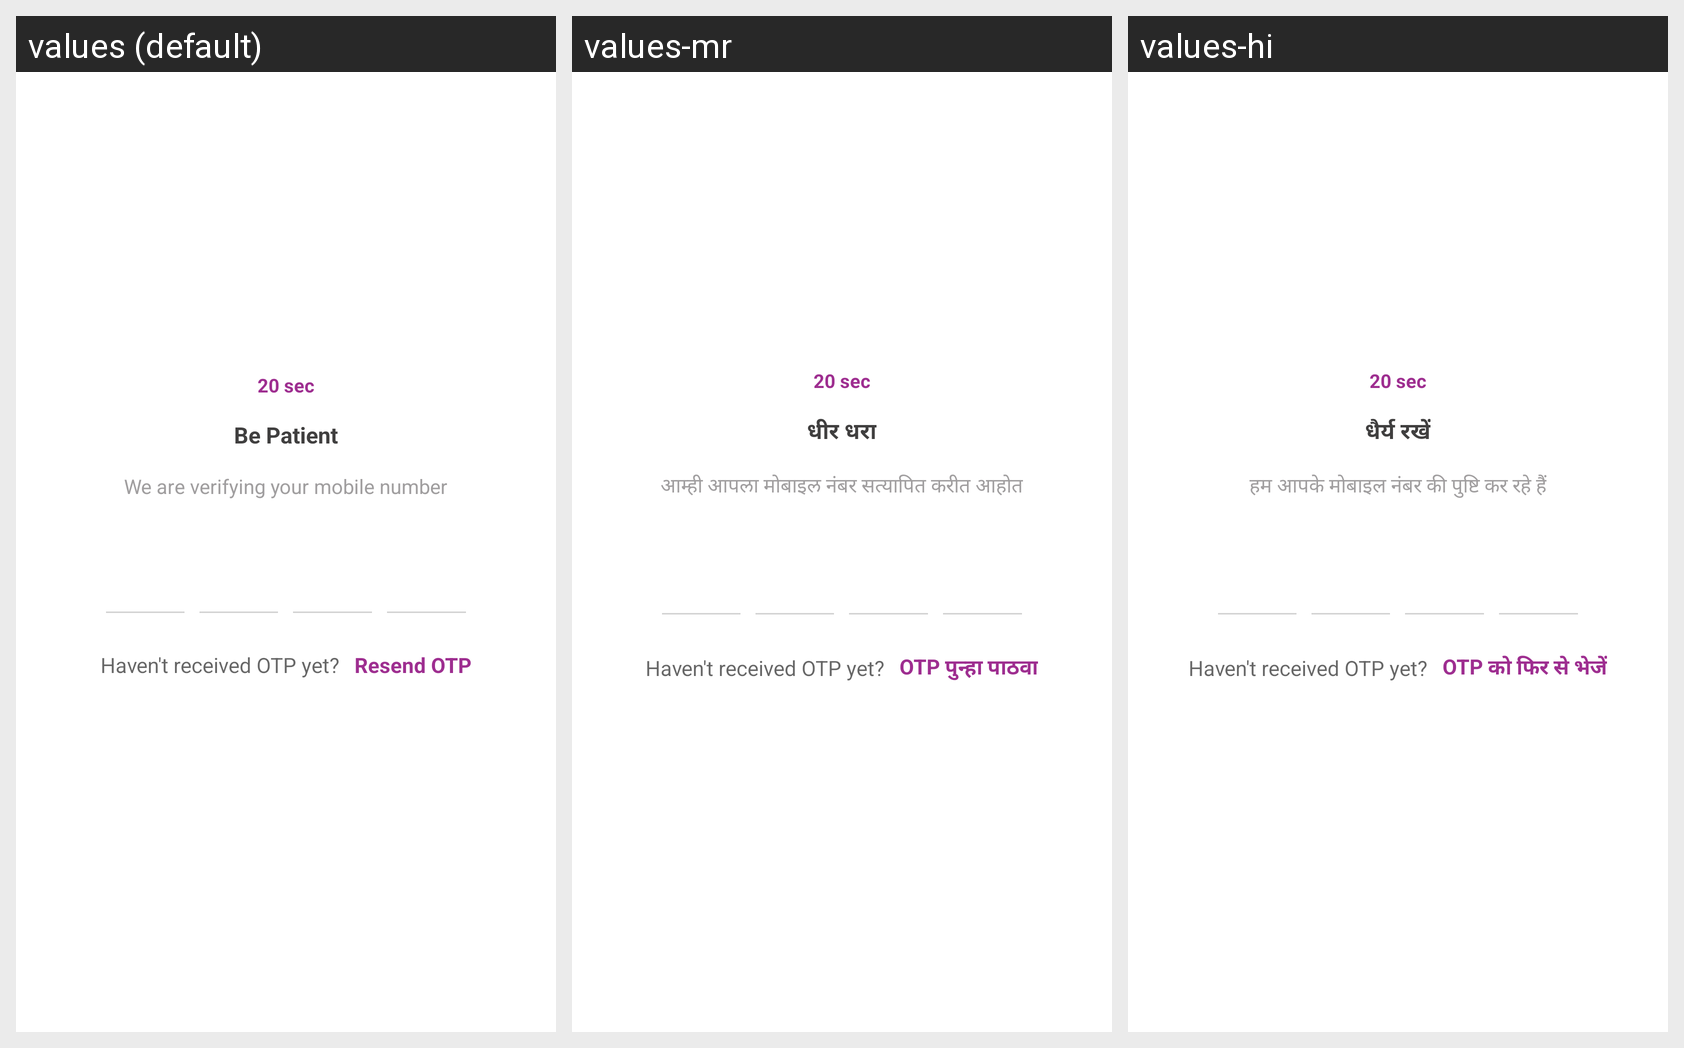

Strings drawn on this Android screen and how each of the app's shown locales translates them:
Android screen res/layout/fragment_otp.xml rendered under 3 locales, left to right: values (default), values-mr, values-hi. Device: Nexus 5 (rendered at 1080×1920; each locale shown at half size, 540×960, under a caption strip naming it); theme AppTheme.NoActionBar.
Strings drawn on this screen, with the default value and each locale's value (text and hints the layout hard-codes, and strings that could not be matched under every locale, appear in the picture but are not listed):

be_patient
  values: Be Patient
  values-mr: धीर धरा
  values-hi: धैर्य रखें

we_are_verifying
  values: We are verifying your mobile number
  values-mr: आम्ही आपला मोबाइल नंबर सत्यापित करीत आहोत
  values-hi: हम आपके मोबाइल नंबर की पुष्टि कर रहे हैं

resend_otp
  values: Resend OTP
  values-mr: OTP पुन्हा पाठवा
  values-hi: OTP को फिर से भेजें
